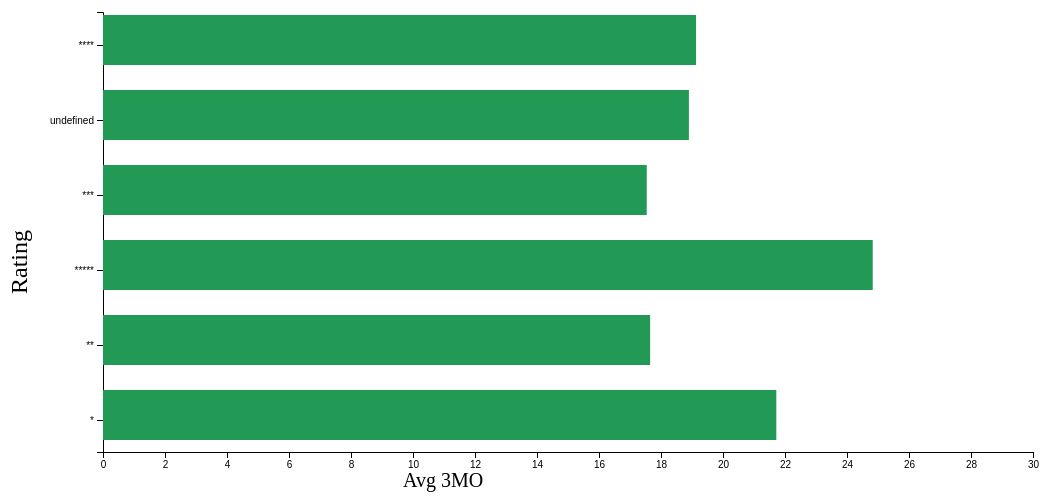
D3 v4 page, settled after 480 driven frames (8 s of simulated time); the page loaded 1 data file(s).


        d3.csv("data/a1-mutualfunds.csv", function(error, data) {
            if (error) {
                throw error;
            }
            console.log(data)
            var avgOneYear = d3.nest()
                .key(function(d) { if(d.rating != "")
                    {return d.rating}
                })
                .rollup(function(v) {
                    return Math.round(d3.mean(v, function(d) {
                        return d["3MO"];
                    }) *100)/100;
                })
                .entries(data);


            drawBarChart(avgOneYear);
        });

    function drawBarChart(data) {
        var groupdata =[];
        var ratingKeys= d3.keys(data);
        ratingKeys.forEach(function(element)
    {
    var dataLine = {};

    dataLine["key"] = +element;
    dataLine["Value"] = data[element].value;
    groupdata.push(dataLine);
    });
        
        // Margins 
        var margin = {
                top: 20,
                right: 20,
                bottom: 40,
                left: 250
            },
            width = 1200 - margin.left - margin.right,
            height = 500 - margin.top - margin.bottom;

        // scales
        var xScale = d3.scaleLinear()
            .range([0, width]);

        var yScale = d3.scaleBand()
            .rangeRound([0, height])
            .paddingInner(0.2);

        var div = d3.select("#container").append("div")
            .attr("class", "tooltip")
            .style("opacity", 0);


        // domains
        xScale.domain([0, 30]);

        yScale.domain(data.map(function(d) {
		//if(d.key=="undifined"){d.key=0;}
		console.log(d.key);
            return d.key;
        }));

        var xAxis = d3.axisBottom()
            .scale(xScale)


        // create svg
        var svg = d3.select("#container")
            .append("svg")
            .attr("width", width + margin.left + margin.right)
            .attr("height", height + margin.top + margin.bottom)
            .append("g")
            .attr("transform", "translate(" + margin.left + "," + margin.top + ")");



        
var tooltip = d3.select("body")
    .append("div")
    .style("position", "absolute")
    .style("z-index", "10")
    .style("visibility", "hidden")
    .style("background", "white")
	.style("font-size", "25px")



       	
		 
        
        svg.append("g")
            .attr("class", "x axis")
            .attr("transform", "translate(0," + height + ")")
            .call(xAxis);


        
            svg.append("text")
        .attr("transform", "rotate(-90)")
        .attr("y", -100)
        .attr("x",-250)
        .attr("dy", "1em")
        .attr("font-size", "24px")
        .style("text-anchor", "middle")
        .text("Rating");

        svg.append("text")
	.attr('x', 300)
	.attr('y', 475 )
	.attr("font-size", "20px")
	.text("Avg 3MO")



        // add tickNegative
        var Neg = svg.append("g")
            .attr("class", "y axis")
            .attr("transform", "translate(" + xScale(0) + ",0)")
            .call(d3.axisLeft(yScale))
            .filter(function(d, i) {
                return data[i].value < 0;
            });

         svg.selectAll(".bar")
            .data(data)
            .enter()
            .append("rect")
			.style("fill","#229954")
			.transition().duration(1000).delay(100)
            .attr("x", function(d) {
                return xScale(Math.min(0, d.value));
            })
            .attr("y", function(d) {
                return yScale(d.key);
            })
            .attr("width", function(d) {
                return Math.abs(xScale(d.value) - xScale(0));
            })
            .attr("height", 50)
            .on("mouseover", function(d){tooltip.text(d.value); return tooltip.style("visibility", "visible");})
      .on("mousemove", function(){return tooltip.style("top", (d3.event.pageY-10)+"px").style("left",(d3.event.pageX+10)+"px");})
      .on("mouseout", function(){return tooltip.style("visibility", "hidden");});
            
            }
            

### data: data/a1-mutualfunds.csv
Name, Symbol, YTD, 3MO, 1YR, 3YR, 5YR, 10YR, Yield, rating, Expense ratio, Mgr tenure, Net assets, Category
1838 International Equity, INTEX, 17.52, 21.16, 17.52, 11.78, , , 0, ****, 1.25, 3, 52,106,888, International Stocks
59 Wall Street International Equity, FNIEX, 16.17, 13.06, 16.17, , , , 0.25, , , 1, 27,474,000, International Stocks
ABN AMRO International Equity Comm, RIEQX, 25.43, 22.35, 25.43, 13.02, 11.21, , 0.49, ****, 1.35, 1, 142,858,478, International Stocks
ABN AMRO International Equity Inv, , 24.87, 22.33, 24.87, 12.67, 10.9, , 0.14, ****, 1.6, 1, 1,013,040, International Stocks
Accessor International Equity, ACIEX, 16.07, 14.45, 16.07, 13.58, , , 0, ****, 1.55, 0, 150,551,215, International Stocks
Acorn International, ACINX, 15.43, 14.08, 15.43, 11.74, 7.9, , 0.71, ***, 1.19, 6, 1,726,129,086, International Stocks
Aetna International I, AEIGX, 18.34, 14.86, 18.34, 19.12, 12.59, , 4.77, ****, 1.48, 3, 38,887,409, International Stocks
AIM International Growth Adv, , 4.84, 17.81, 4.84, 7.7, , , 0.83, ***, 1.34, 2, 1,217,756, International Stocks
Alliance International Adv, ALIYX, 9.96, 15.81, 9.96, , , , 3.06, , 1.47, 0, 34,796,757, International Stocks
Alliance International Premier Gr Adv, , , 21.67, , , , , , , , 0, 1,474,209, International Stocks
Alliance Worldwide Privatization Adv, AWPYX, 9.33, 16.35, 9.33, , , , 1.43, , 1.45, , 2,409,360, International Stocks
American AAdvantage Intl Equity AMR, AAIAX, 12.07, 15.3, 12.07, 13.92, , , 2.19, ****, 0.58, 4, 512,180,964, International Stocks
American AAdvantage Intl Equity Instl, AAIEX, 11.73, 15.19, 11.73, 13.61, 11.79, , 1.97, ****, 0.83, 7, 436,052,983, International Stocks
American AAdvantage Intl Equity Milg, AAEMX, 11.12, 15.12, 11.12, 12.91, , , 1.34, ****, 1.48, 4, 5,154,725, International Stocks
American AAdvantage Intl Equity Plan, AAIPX, 11.52, 15.15, 11.52, 13.29, , , 1.82, ****, 1.14, 4, 47,593,060, International Stocks
American Cent-20th Cent Intl Disc Adv, , , 13.68, , , , , , , , 0, 11,210, International Stocks
American Cent-20th Cent Intl Disc Is, TIDIX, 17.55, 13.8, 17.55, , , , 0, , , 0, 63,104,115, International Stocks
American Cent-20th Cent Intl Grth Adv, TWGAX, 18.86, 15.34, 18.86, , , , 0.05, , 1.63, 2, 23,816,154, International Stocks
American Cent-20th Cent Intl Grth Inv, TWIEX, 19.01, 15.21, 19.01, 17.7, 11.68, , 0.17, ****, 1.38, 5, 2,640,040,865, International Stocks
American Cent-20th Cent Intl Grth Is, TGRIX, 19.27, 15.19, 19.27, , , , 0.38, , 1.18, 1, 14,438,259, International Stocks
Aon International Equity, AIEYX, 14.58, 17.52, 14.58, , , , 0.84, , 1.4, 2, 61,542,675, International Stocks
Arch International Equity Instl, , 17.45, 19.45, 17.45, 10.6, , , 0.44, ***, 1.44, 4, 8,429,722, International Stocks
Arch International Equity Tr, ARITX, 17.9, 19.49, 17.9, 10.89, , , 0.65, ***, 1.14, 4, 60,504,966, International Stocks
Armada International Equity Instl, AIEIX, 19.98, 20.11, 19.98, , , , 0.48, , , 0, 175,600,081, International Stocks
Artisan International Intl, ARTIX, 32.18, 24.86, 32.18, 22.49, , , 0.22, *****, 1.45, 3, 421,980,000, International Stocks
Avatar Advantage Intl Equity Alloc, , , 11.87, , , , , , , , 0, 412,591, International Stocks
Babson-Stewart Ivory International, BAINX, 13.3, 16.69, 13.3, 9.35, 8.33, 9.99, 0.4, ****, 1.16, 10, 96,586,699, International Stocks
Bailard, Biehl & Kaiser Intl Equity, BBIEX, 12.01, 18.44, 12.01, 10.51, 5.82, 4.28, 0.87, ***, 1.44, 3, 123,390,428, International Stocks
Barr Rosenberg Intl Small Cap Instl, ICSIX, 4.12, 10.53, 4.12, , , , 1.05, , 1.5, 2, 41,100,021, International Stocks
Barr Rosenberg Intl Small Cap Sel, , 3.64, 10.3, 3.64, , , , 0.71, , 1.91, 2, 2,404,691, International Stocks
BB&T International Tr, BBTIX, 11.37, 16.09, 11.37, , , , 0.79, , , 1, 84,213,958, International Stocks
BEA Intl Equity Instl, RBIEX, 20.64, 13.66, 20.64, 15.82, 8.24, , 1.15, ***, 1.16, 6, 687,624,024, International Stocks
Berger/BIAM International, BBINX, 14.92, 19.38, 14.92, , , , 4.05, , 1.8, 2, 19,623,220, International Stocks
Berger/BIAM International CORE, BBICX, 15.67, 19.59, 15.67, , , , 2.71, , , 2, 179,099,805, International Stocks
Bernstein International Value, SNIVX, 10.95, 11.45, 10.95, 12.51, 9.82, , 4.98, ****, 1.27, 6, 5,147,500,021, International Stocks
BlackRock Intl Equity Instl, PNINX, 15.45, 17.54, 15.45, 9.65, 7.94, , 1.67, ***, 1.06, 2, 960,270,601, International Stocks
BlackRock Intl Equity Svc, PIESX, 15.1, 17.46, 15.1, 9.28, 7.44, , 1.4, ***, 1.36, 2, 142,712,368, International Stocks
BlackRock Intl Small Cap Eq Instl, BISIX, 11.12, 9.61, 11.12, , , , 2.24, , , 1, 17,033,906, International Stocks
BNY Hamilton International Eq Inst, BNUIX, 20.84, 19.72, 20.84, , , , 0.13, , , 1, 169,350,242, International Stocks
Boston 1784 International Equity, SEEQX, 12.45, 16.75, 12.45, 8.2, , , 0.22, ***, 1.24, 4, 446,226,090, International Stocks
Brandes Instl International Equity, BIIEX, 14.65, 19.28, 14.65, , , , 1.36, , 1.19, 2, 174,376,714, International Stocks
Brinson Global (Ex-U.S.) Equity I, BNUEX, 14.39, 17.15, 14.39, 10.9, 9.73, , 0.81, ****, 1, 5, 487,467,741, International Stocks
Brinson Global (Ex-U.S.) Equity N, , 13.96, 16.86, 13.96, , , , 0.76, , , 1, 13,188, International Stocks
BT Advisor EAFE Equity Index Instl, BTAEX, 19.81, 20.05, 19.81, , , , 2.14, , 0.4, 2, 38,358,460, International Stocks
BT Institutional Intl Eqty I, BEIIX, 21.91, 17.4, 21.91, , , , 0.69, , 0.95, 1, 735,274,125, International Stocks
BT Institutional Intl Eqty II, , 22.9, 17.27, 22.9, , , , 0.79, , 0.75, 1, 7,511,164, International Stocks
BT Investment International Equity, BTEQX, 20.82, 17.2, 20.82, 19.82, 15.77, , 0.23, *****, 1.5, 5, 1,400,202,775, International Stocks
Calvert World Values Intl Equity C, CWVCX, 14.92, 17.63, 14.92, 10.32, , , 0, ***, 2.76, 4, 9,366,220, International Stocks
Chase Vista Select Intl Equity, VSIEX, 13.54, 15.67, 13.54, , , , 2.93, , 0.07, 2, 231,290,132, International Stocks
CitiFunds International Growth, CFIPX, 17.62, 17.79, 17.62, 8.26, 5.81, , 0.07, ***, 1.75, 4, 20,615,615, International Stocks
… [head cut at 6 KiB]